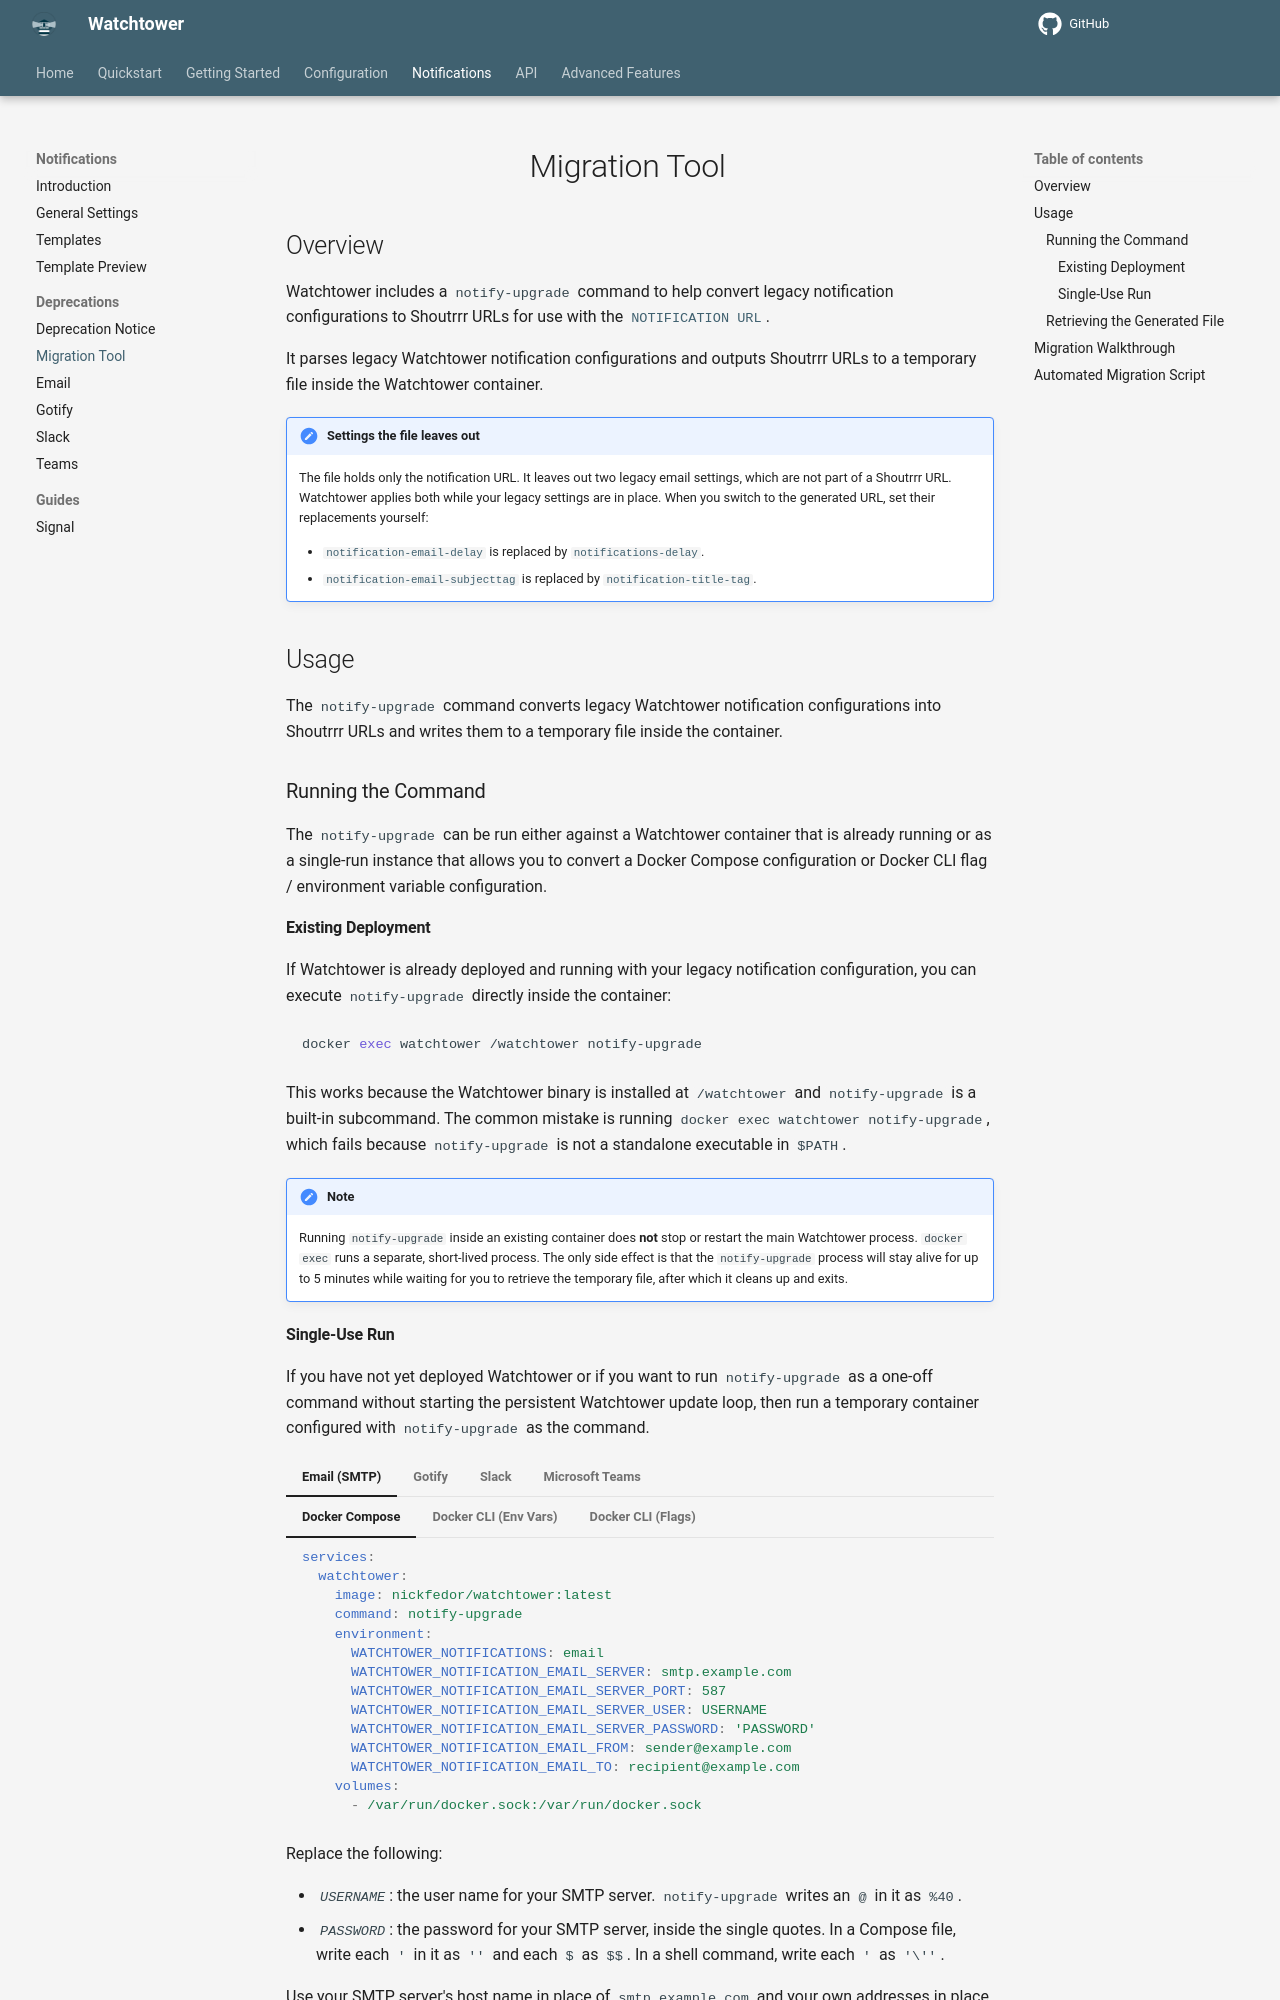

repository: chenjia404/watchtower · page: dev/notifications/deprecations/migration-tool/index.html · generator: mkdocs

# Migration Tool

## Overview

Watchtower includes a `notify-upgrade` command to help convert legacy notification configurations to Shoutrrr URLs for use with the [`NOTIFICATION URL`](../../../configuration/notifications/index.md#notification_url).

It parses legacy Watchtower notification configurations and outputs Shoutrrr URLs to a temporary file inside the Watchtower container.

!!! Note "Settings the file leaves out"
    The file holds only the notification URL. It leaves out two legacy email settings, which are not part of a Shoutrrr URL. Watchtower applies both while your legacy settings are in place. When you switch to the generated URL, set their replacements yourself:

    - [`notification-email-delay`](../../../configuration/notifications/index.md#email_delay) is replaced by [`notifications-delay`](../../../configuration/notifications/index.md#notifications_delay).
    - [`notification-email-subjecttag`](../../../configuration/notifications/index.md#email_subject_tag) is replaced by [`notification-title-tag`](../../../configuration/notifications/index.md#notification_title_tag).

## Usage

The `notify-upgrade` command converts legacy Watchtower notification configurations into Shoutrrr URLs and writes them to a temporary file inside the container.

### Running the Command

The `notify-upgrade` can be run either against a Watchtower container that is already running or as a single-run instance that allows you to convert a Docker Compose configuration or Docker CLI flag / environment variable configuration.

#### Existing Deployment

If Watchtower is already deployed and running with your legacy notification configuration, you can execute `notify-upgrade` directly inside the container:

```bash
docker exec watchtower /watchtower notify-upgrade
```

This works because the Watchtower binary is installed at `/watchtower` and `notify-upgrade` is a built-in subcommand.
The common mistake is running `docker exec watchtower notify-upgrade`, which fails because `notify-upgrade` is not a standalone executable in `$PATH`.

!!! Note
    Running `notify-upgrade` inside an existing container does **not** stop or restart the main Watchtower process.
    `docker exec` runs a separate, short-lived process.
    The only side effect is that the `notify-upgrade` process will stay alive for up to 5 minutes while waiting for you to retrieve the temporary file, after which it cleans up and exits.
